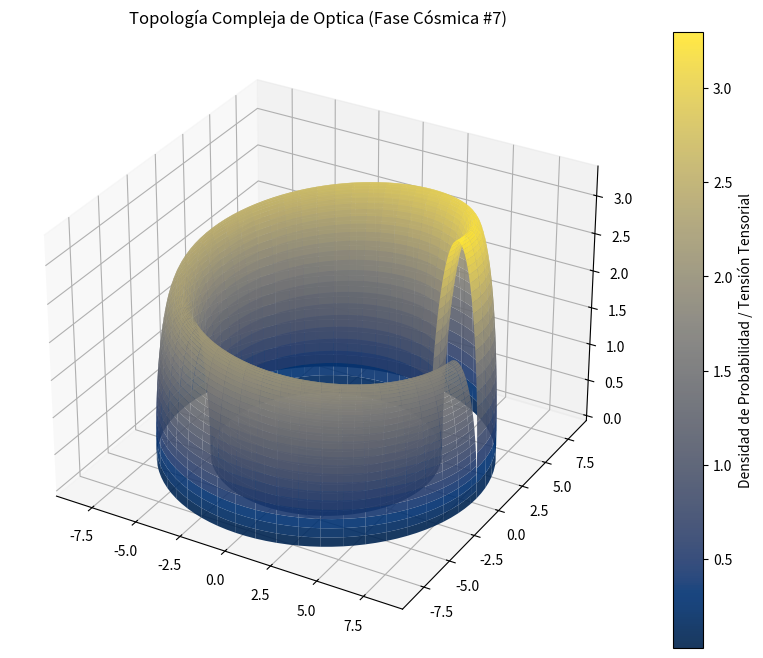

Python code for this plot:
%matplotlib inline
# Simulación Cósmica: Optica - Variante 7
import numpy as np
import matplotlib.pyplot as plt
from mpl_toolkits.mplot3d import Axes3D

# Parámetros Físicos Cuánticos/Relativistas
alpha = 7.013
beta = 1.329
gamma = 3.32

u = np.linspace(0, 2 * np.pi, 100)
v = np.linspace(0, np.pi, 100)
U, V = np.meshgrid(u, v)

# Topología Espacio-Temporal Avanzada (Fase Cósmica)
X = (alpha + beta * np.cos(V)) * np.cos(U)
Y = (alpha + beta * np.cos(V)) * np.sin(U)
Z = gamma * np.sin(V) * np.exp(-U/10)

fig = plt.figure(figsize=(12, 8))
ax = fig.add_subplot(111, projection='3d')
surf = ax.plot_surface(X, Y, Z, cmap='cividis', edgecolor='none', alpha=0.9)

fig.colorbar(surf, ax=ax, label='Densidad de Probabilidad / Tensión Tensorial')
plt.title(r'Topología Compleja de Optica (Fase Cósmica #7)')
plt.show()
